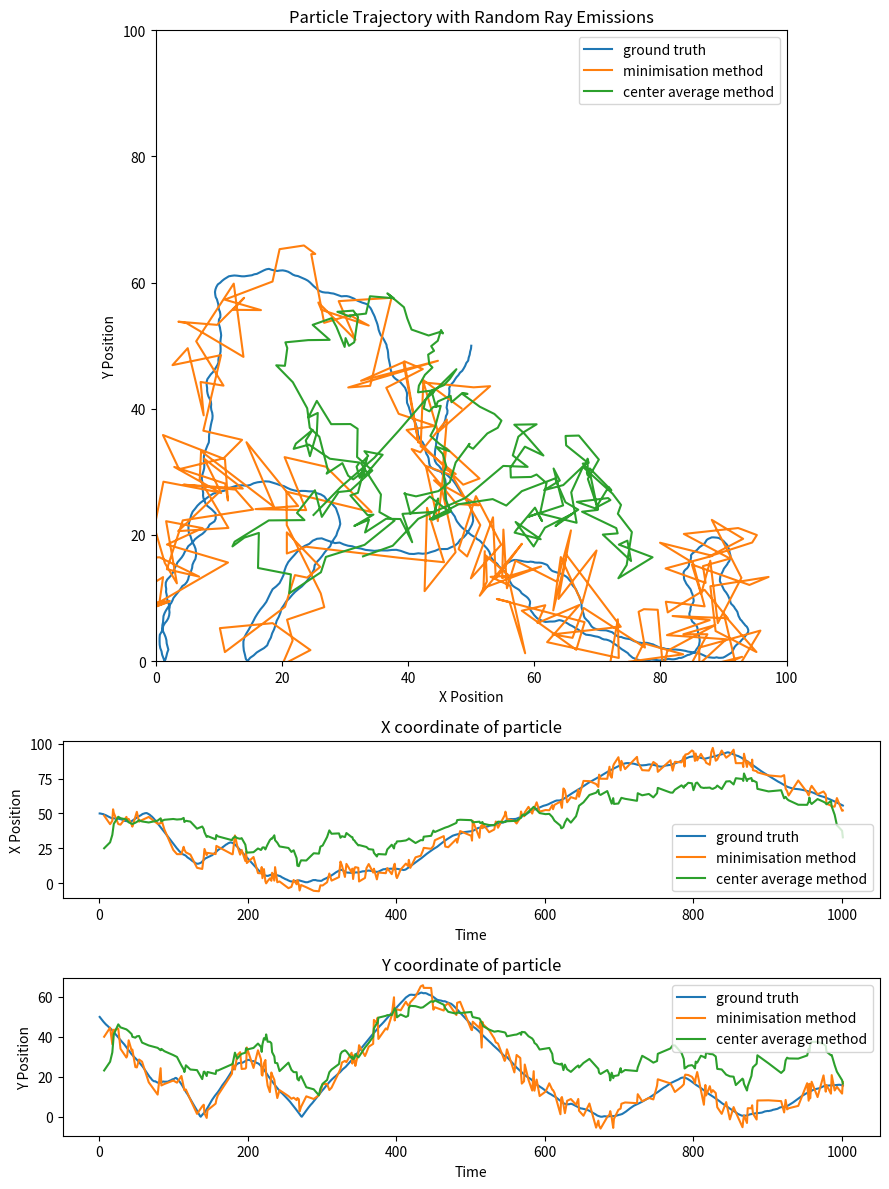

Reproduce this figure in Python.
import numpy as np
import matplotlib.pyplot as plt
import matplotlib.animation as animation

# --- Simulation Parameters ---
box_width, box_height = 100, 100   # Dimensions of the box
timesteps = 1000                   # Total number of time steps
p_ray = 0.25                 # Probability of emitting a ray at each step
ray_length = 2                    # Length of each emitted ray

h, k, r = 50, 50, np.sqrt(2)*50  # Circle center and radius

# Particle parameters
init_position = np.array([50.0, 50.0])
init_speed = 0.5
init_angle = np.random.uniform(0, 2*np.pi)

# --- Particle Class ---
class Particle:
    def __init__(self, position, speed, angle,prob_ray):
        self.position = position.copy()
        self.speed = speed
        self.angle = angle  # current heading in radians
        self.prob_ray = prob_ray

    def update(self):
        # Update heading with a small random change (simulating smooth, car-like motion)
        self.angle += np.random.normal(scale=0.2)
        self.speed += np.random.normal(scale=0.01)

        dx = self.speed * np.cos(self.angle)
        dy = self.speed * np.sin(self.angle)
        new_position = self.position + np.array([dx, dy])
        
        # Reflect off the vertical walls
        if new_position[0] < 0 or new_position[0] > box_width:
            self.angle = np.pi - self.angle
            new_position[0] = np.clip(new_position[0], 0, box_width)
        # Reflect off the horizontal walls
        if new_position[1] < 0 or new_position[1] > box_height:
            self.angle = -self.angle
            new_position[1] = np.clip(new_position[1], 0, box_height)
        
        self.position = new_position

        ray=None
        if np.random.random()<self.prob_ray:
            
            u,v = self._generate_ray()

            amp = np.random.random()*6 + 4 # defform the output to blur the true position


            ray=[new_position[0]+u*amp,new_position[1]+v*amp,u,v]

        return self.position,ray
    
    def _generate_ray(self):

        raydir= np.random.random()*2*np.pi

        return np.cos(raydir),np.sin(raydir)

# --- Initialize Simulation ---
t=1

particle = Particle(init_position, init_speed, init_angle,p_ray)
positions = [init_position.copy()]  # Store trajectory positions
time=[t]
rays = []  # List to store emitted rays as tuples: (start_point, ray_direction)
rays_time=[]
for i in range(timesteps):

    t+=1

    new_pos,new_ray = particle.update()
    positions += [new_pos]
    time+= [t]

    if new_ray is not None:
        rays += [new_ray]
        rays_time+= [t]
    
#print(rays)

positions = np.array(positions)
rays = np.array(rays)
time = np.array(time)

# --- Create the optimiser ---

A=np.zeros((len(rays),)*2)
B=np.zeros((len(rays),1))

for i in range(len(rays)-1):
    A_P = np.array([[
        rays[i,2]**2+rays[i,3]**2,-(rays[i,3]*rays[i+1,3]+rays[i,2]*rays[i+1,2])
    ],[
        -(rays[i,3]*rays[i+1,3]+rays[i,2]*rays[i+1,2]),rays[i+1,2]**2+rays[i+1,3]**2
    ]])

    theta_x = rays[i,0] - rays[i+1,0]
    theta_y = rays[i,1] - rays[i+1,1]

    B_P = np.array([[(theta_x*rays[i,2]+theta_y*rays[i,3])],[-(theta_x*rays[i+1,2]+theta_y*rays[i+1,3])]])

    A[i:i+2,i:i+2]+=A_P
    B[i:i+2]+=B_P


X = -1/2*np.linalg.pinv(A) @ B / 2

## Create set of point

position_retrieved=[]

for i in range(len(rays)):
    position_retrieved += [[rays[i,0]+rays[i,2]*X[i,0],rays[i,1]+rays[i,3]*X[i,0]]]

position_retrieved=np.array(position_retrieved)

## Philippe method 

def line_circle_intersection(x0, y0, dx, dy, h, k, r):
    # Quadratic equation coefficients
    A = dx**2 + dy**2
    B = 2 * (dx * (x0 - h) + dy * (y0 - k))
    C = (x0 - h)**2 + (y0 - k)**2 - r**2

    # Solve quadratic equation A*t^2 + B*t + C = 0
    discriminant = B**2 - 4*A*C

    if discriminant < 0:
        return None  # No real intersections
    elif discriminant == 0:
        t = -B / (2 * A)
        return [(x0 + t * dx, y0 + t * dy)]  # One intersection (tangent)
    else:
        sqrt_disc = np.sqrt(discriminant)
        t1 = (-B + sqrt_disc) / (2 * A)
        t2 = (-B - sqrt_disc) / (2 * A)
        
        # Compute intersection points
        p1 = np.array([x0 + t1 * dx, y0 + t1 * dy])
        p2 = np.array([x0 + t2 * dx, y0 + t2 * dy])
        return (p1+p2)/2
    
def moving_average(arr, window_size):
    kernel = np.ones(window_size) / window_size
    return np.convolve(arr, kernel, mode='same')

position_philippe=[]

for i in range(len(rays)):

    position_philippe+=[line_circle_intersection(rays[i,0], rays[i,1], rays[i,2], rays[i,3], h, k, r)]

position_philippe = np.array(position_philippe)

#window_size=int(len(rays)/20)
window_size = 10

position_philippe[:,0] =moving_average(position_philippe[:,0],window_size)
position_philippe[:,1] =moving_average(position_philippe[:,1],window_size)

#try
#position_retrieved[:,0] =moving_average(position_retrieved[:,0],window_size)
#position_retrieved[:,1] =moving_average(position_retrieved[:,1],window_size)



print(X)

# --- Set Up Plot ---

label_gt = "ground truth"
label_opt = "minimisation method"
label_mav = "center average method"

fig = plt.figure(figsize=(9, 12), constrained_layout=True)
gs = fig.add_gridspec(3, 1, height_ratios=[4, 1, 1])

ax = fig.add_subplot(gs[0])
ax.plot(positions[:,0],positions[:,1],label=label_gt)
ax.plot(position_retrieved[:,0],position_retrieved[:,1],label=label_opt)
ax.plot(position_philippe[:,0],position_philippe[:,1],label=label_mav)

# for ray in rays:
#     ray_start= ray[:2] -ray_length*ray[2:]
#     ray_end= ray[:2] +ray_length*ray[2:]
#     ax.plot([ray_start[0],ray_end[0]],[ray_start[1],ray_end[1]],"red")

ax.set_xlim(0, box_width)
ax.set_ylim(0, box_height)
ax.set_title('Particle Trajectory with Random Ray Emissions')
ax.set_xlabel('X Position')
ax.set_ylabel('Y Position')
ax.set_aspect("equal")

ax.legend()

ax = fig.add_subplot(gs[1])
ax.plot(time,positions[:,0],label=label_gt)
ax.plot(rays_time,position_retrieved[:,0],label=label_opt)
ax.plot(rays_time,position_philippe[:,0],label=label_mav)
ax.set_title("X coordinate of particle")
ax.set_ylabel('X Position')
ax.set_xlabel('Time')
ax.legend()

ax = fig.add_subplot(gs[2])
ax.plot(time,positions[:,1],label=label_gt)
ax.plot(rays_time,position_retrieved[:,1],label=label_opt)
ax.plot(rays_time,position_philippe[:,1],label=label_mav)
ax.set_title("Y coordinate of particle")
ax.set_ylabel('Y Position')
ax.set_xlabel('Time')
ax.legend()

plt.tight_layout()

plt.savefig("plot.png", dpi=300, bbox_inches="tight")

#plt.show()
